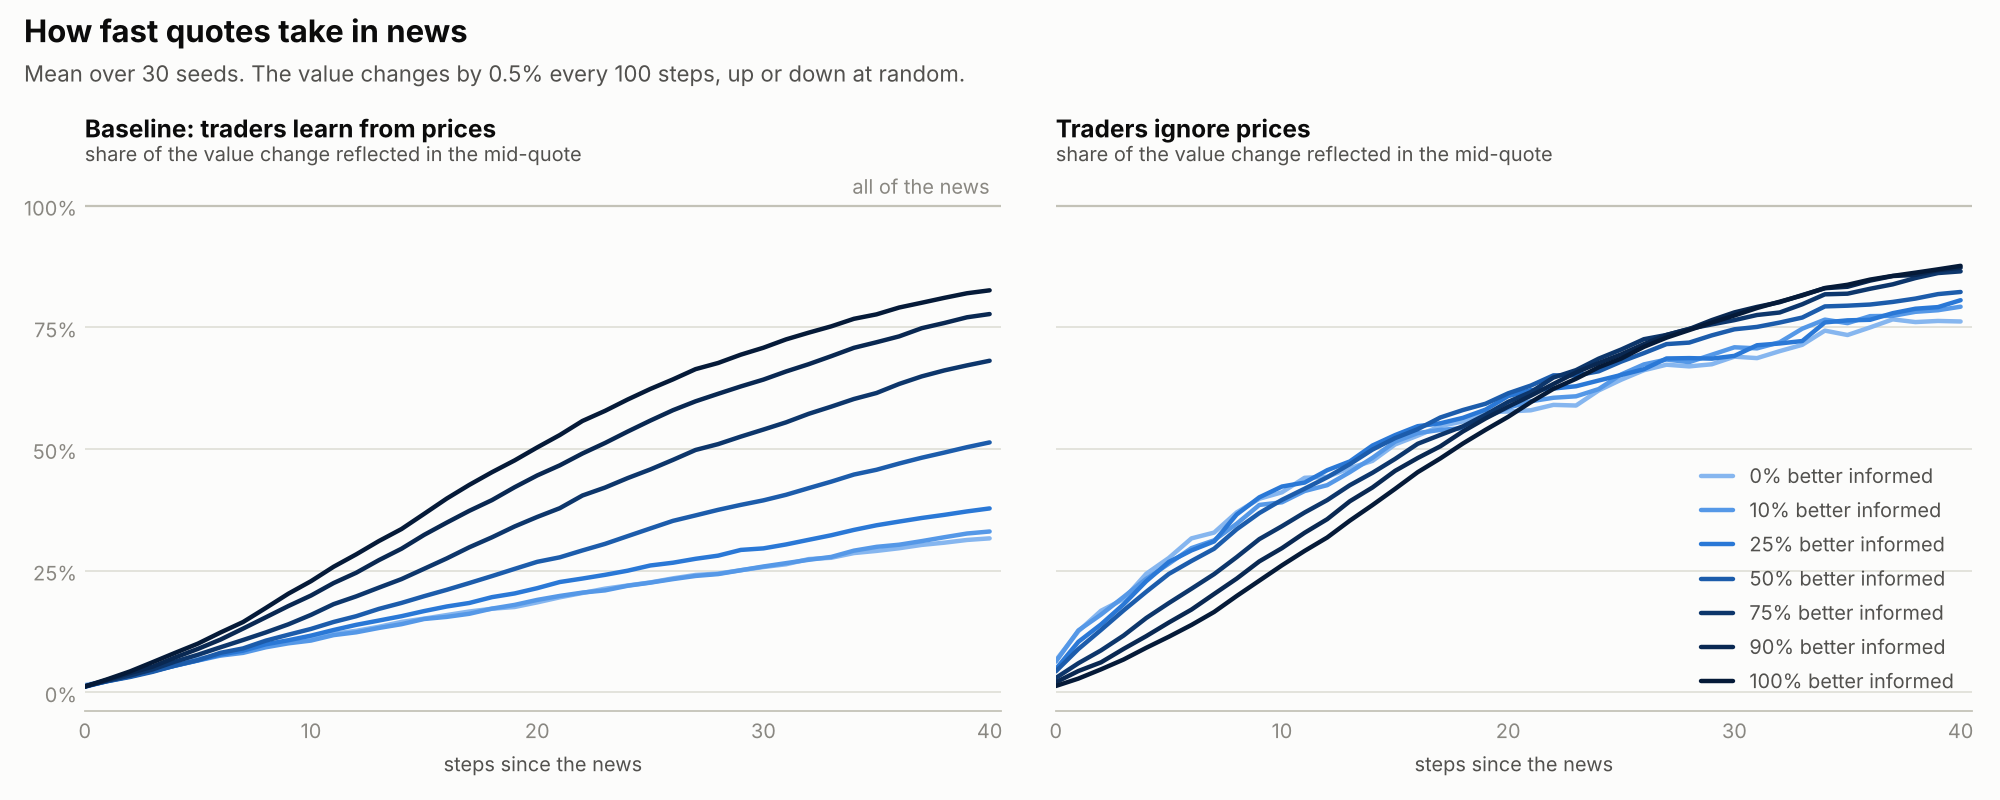

The file beside this chart, header and first rows:
variant, informed_share, steps_after_news, series, n, mean, sd, ci_low, ci_high
main, 0.0, 0, in_mid, 30, 0.01504, 0.008563, 0.01184, 0.01824
main, 0.0, 0, in_trades, 30, 0.02501, 0.01276, 0.02025, 0.02978
main, 0.0, 1, in_mid, 30, 0.02364, 0.01257, 0.01894, 0.02833
main, 0.0, 1, in_trades, 30, 0.04433, 0.02143, 0.03633, 0.05233
main, 0.0, 2, in_mid, 30, 0.03578, 0.01651, 0.02961, 0.04195
main, 0.0, 2, in_trades, 30, 0.05977, 0.02856, 0.0491, 0.07043
main, 0.0, 3, in_mid, 30, 0.04657, 0.02096, 0.03875, 0.0544
main, 0.0, 3, in_trades, 30, 0.07658, 0.03605, 0.06312, 0.09004
main, 0.0, 4, in_mid, 30, 0.05814, 0.01778, 0.0515, 0.06478
main, 0.0, 4, in_trades, 30, 0.09314, 0.03717, 0.07926, 0.107
main, 0.0, 5, in_mid, 30, 0.06883, 0.01862, 0.06187, 0.07578
main, 0.0, 5, in_trades, 30, 0.1032, 0.03814, 0.089, 0.1175
main, 0.0, 6, in_mid, 30, 0.07671, 0.02055, 0.06904, 0.08438
main, 0.0, 6, in_trades, 30, 0.1172, 0.0366, 0.1036, 0.1309
main, 0.0, 7, in_mid, 30, 0.0838, 0.02145, 0.0758, 0.09181
main, 0.0, 7, in_trades, 30, 0.1244, 0.03567, 0.1111, 0.1378
main, 0.0, 8, in_mid, 30, 0.09417, 0.02364, 0.08534, 0.103
main, 0.0, 8, in_trades, 30, 0.1318, 0.03815, 0.1176, 0.1461
main, 0.0, 9, in_mid, 30, 0.1039, 0.02376, 0.09501, 0.1128
main, 0.0, 9, in_trades, 30, 0.1401, 0.03879, 0.1256, 0.1546
main, 0.0, 10, in_mid, 30, 0.1118, 0.0225, 0.1034, 0.1202
main, 0.0, 10, in_trades, 30, 0.1504, 0.03753, 0.1364, 0.1645
main, 0.0, 11, in_mid, 30, 0.1207, 0.02646, 0.1108, 0.1306
main, 0.0, 11, in_trades, 30, 0.1616, 0.03669, 0.1479, 0.1753
main, 0.0, 12, in_mid, 30, 0.1266, 0.02744, 0.1163, 0.1368
main, 0.0, 12, in_trades, 30, 0.1769, 0.03924, 0.1622, 0.1915
main, 0.0, 13, in_mid, 30, 0.1349, 0.03107, 0.1233, 0.1465
main, 0.0, 13, in_trades, 30, 0.1848, 0.03961, 0.1701, 0.1996
main, 0.0, 14, in_mid, 30, 0.1449, 0.03435, 0.132, 0.1577
main, 0.0, 14, in_trades, 30, 0.1898, 0.0394, 0.1751, 0.2045
main, 0.0, 15, in_mid, 30, 0.1516, 0.03703, 0.1378, 0.1654
main, 0.0, 15, in_trades, 30, 0.1975, 0.03973, 0.1826, 0.2123
main, 0.0, 16, in_mid, 30, 0.159, 0.03526, 0.1458, 0.1721
main, 0.0, 16, in_trades, 30, 0.2046, 0.03842, 0.1902, 0.2189
main, 0.0, 17, in_mid, 30, 0.1663, 0.03497, 0.1532, 0.1793
main, 0.0, 17, in_trades, 30, 0.2134, 0.03635, 0.1998, 0.2269
main, 0.0, 18, in_mid, 30, 0.1719, 0.03561, 0.1586, 0.1852
main, 0.0, 18, in_trades, 30, 0.2212, 0.03948, 0.2064, 0.2359
main, 0.0, 19, in_mid, 30, 0.1755, 0.03733, 0.1615, 0.1894
main, 0.0, 19, in_trades, 30, 0.2307, 0.04248, 0.2149, 0.2466
main, 0.0, 20, in_mid, 30, 0.185, 0.03752, 0.171, 0.199
main, 0.0, 20, in_trades, 30, 0.2377, 0.04281, 0.2217, 0.2537
main, 0.0, 21, in_mid, 30, 0.1954, 0.04164, 0.1798, 0.2109
main, 0.0, 21, in_trades, 30, 0.2432, 0.04393, 0.2268, 0.2596
main, 0.0, 22, in_mid, 30, 0.2043, 0.04323, 0.1881, 0.2204
main, 0.0, 22, in_trades, 30, 0.2523, 0.04248, 0.2364, 0.2682
main, 0.0, 23, in_mid, 30, 0.2132, 0.04391, 0.1968, 0.2296
main, 0.0, 23, in_trades, 30, 0.2577, 0.04459, 0.241, 0.2743
main, 0.0, 24, in_mid, 30, 0.2197, 0.04709, 0.2021, 0.2373
main, 0.0, 24, in_trades, 30, 0.2639, 0.04478, 0.2472, 0.2806
main, 0.0, 25, in_mid, 30, 0.226, 0.04308, 0.2099, 0.242
main, 0.0, 25, in_trades, 30, 0.2684, 0.0432, 0.2522, 0.2845
main, 0.0, 26, in_mid, 30, 0.2344, 0.03983, 0.2195, 0.2492
main, 0.0, 26, in_trades, 30, 0.2775, 0.04297, 0.2615, 0.2936
main, 0.0, 27, in_mid, 30, 0.2413, 0.04225, 0.2256, 0.2571
main, 0.0, 27, in_trades, 30, 0.2854, 0.04246, 0.2696, 0.3013
main, 0.0, 28, in_mid, 30, 0.2442, 0.04415, 0.2277, 0.2607
main, 0.0, 28, in_trades, 30, 0.29, 0.05036, 0.2712, 0.3088
main, 0.0, 29, in_mid, 30, 0.2511, 0.04554, 0.2341, 0.2681
main, 0.0, 29, in_trades, 30, 0.2926, 0.05334, 0.2727, 0.3125
... 1,088 more rows
